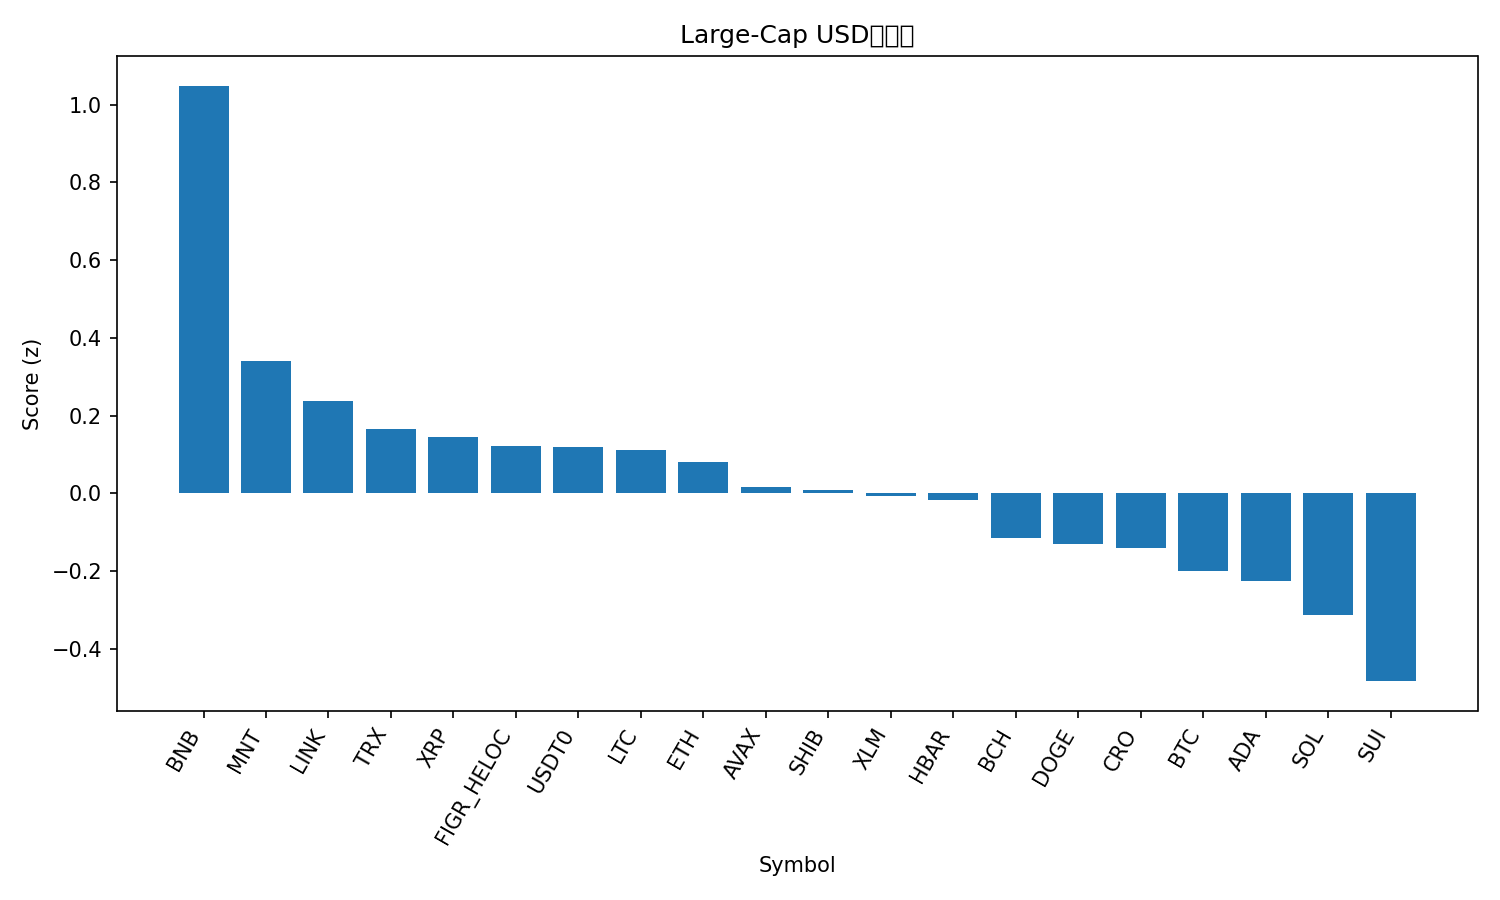

The data file committed next to this chart (first rows):
rank, name, symbol, price, pct_1h, pct_24h, pct_7d, pct_1h_vs_btc, pct_24h_vs_btc, pct_7d_vs_btc, market_cap_rank, market_cap, volume_usd, score
1, BNB, BNB, 1298, -0.4209, 15.43, 10.12, 0.1858, 11.83, 17.57, 3, 180723270378, 9375203377, 1.048
2, Mantle, MNT, 2.07, -2.402, 31.08, -1.912, -1.795, 27.47, 5.532, 32, 6784863217, 881995240, 0.3401
3, Chainlink, LINK, 19.02, -0.3629, 10.78, -13.08, 0.2437, 7.179, -5.638, 15, 13267454929, 1346265647, 0.239
4, TRON, TRX, 0.3238, -0.04394, 3.053, -5.01, 0.5627, -0.5503, 2.433, 10, 30662718946, 971837784, 0.1666
5, XRP, XRP, 2.55, -0.2832, 8.704, -14.33, 0.3235, 5.101, -6.882, 5, 153001263637, 9620523672, 0.1441
6, Figure Heloc, FIGR_HELOC, 1.0, 0.0, 0.0, 0.0, 0.6067, -3.603, 7.444, 16, 12989110041, 40148, 0.122
7, USDT0, USDT0, 1.001, -0.009115, 0.02479, 0.04756, 0.5975, -3.578, 7.491, 31, 7429376684, 635382744, 0.119
8, Litecoin, LTC, 99.01, 0.05282, 5.562, -16.95, 0.6595, 1.959, -9.509, 30, 7569752378, 1224520956, 0.1122
9, Ethereum, ETH, 4139, -0.6651, 9.296, -8.799, -0.05847, 5.693, -1.356, 2, 499901938403, 56510477997, 0.08057
10, Avalanche, AVAX, 22.24, 0.2529, 5.35, -26.41, 0.8596, 1.747, -18.96, 24, 9477481682, 1337711648, 0.01759
11, Shiba Inu, SHIB, 1.065e-05, -0.2123, 6.286, -15.32, 0.3943, 2.683, -7.874, 33, 6273885182, 320541412, 0.007724
12, Stellar, XLM, 0.3409, -0.2902, 6.918, -15.23, 0.3165, 3.315, -7.782, 19, 10921700055, 333102970, -0.005306
13, Hedera, HBAR, 0.1837, -0.4666, 8.789, -15.47, 0.1401, 5.186, -8.025, 29, 7792787756, 316627467, -0.01785
14, Bitcoin Cash, BCH, 538.8, -0.4656, 5.207, -9.972, 0.1411, 1.604, -2.529, 20, 10747540735, 339894088, -0.1137
15, Dogecoin, DOGE, 0.2072, -0.781, 11.57, -18.49, -0.1743, 7.968, -11.05, 9, 31370843690, 4887753635, -0.131
16, Cronos, CRO, 0.1716, -0.7713, 11.18, -17.95, -0.1647, 7.581, -10.5, 35, 5986276355, 63265464, -0.1411
17, Bitcoin, BTC, 114803, -0.6067, 3.603, -7.444, 0.0, 0.0, 0.0, 1, 2289214714957, 92053208852, -0.1999
18, Cardano, ADA, 0.7046, -0.9391, 11.1, -16.33, -0.3325, 7.498, -8.887, 11, 25766573818, 1966029743, -0.225
19, Solana, SOL, 194.8, -0.9654, 9.59, -15.7, -0.3588, 5.987, -8.253, 6, 106641365747, 12194283634, -0.3126
20, Sui, SUI, 2.77, -1.091, 11.04, -22.54, -0.4842, 7.438, -15.1, 22, 10056231106, 2293107892, -0.4825
21, Hyperliquid, HYPE, 39.21, -1.147, 4.951, -19.18, -0.5402, 1.348, -11.73, 21, 10625080511, 695451298, -0.8292
